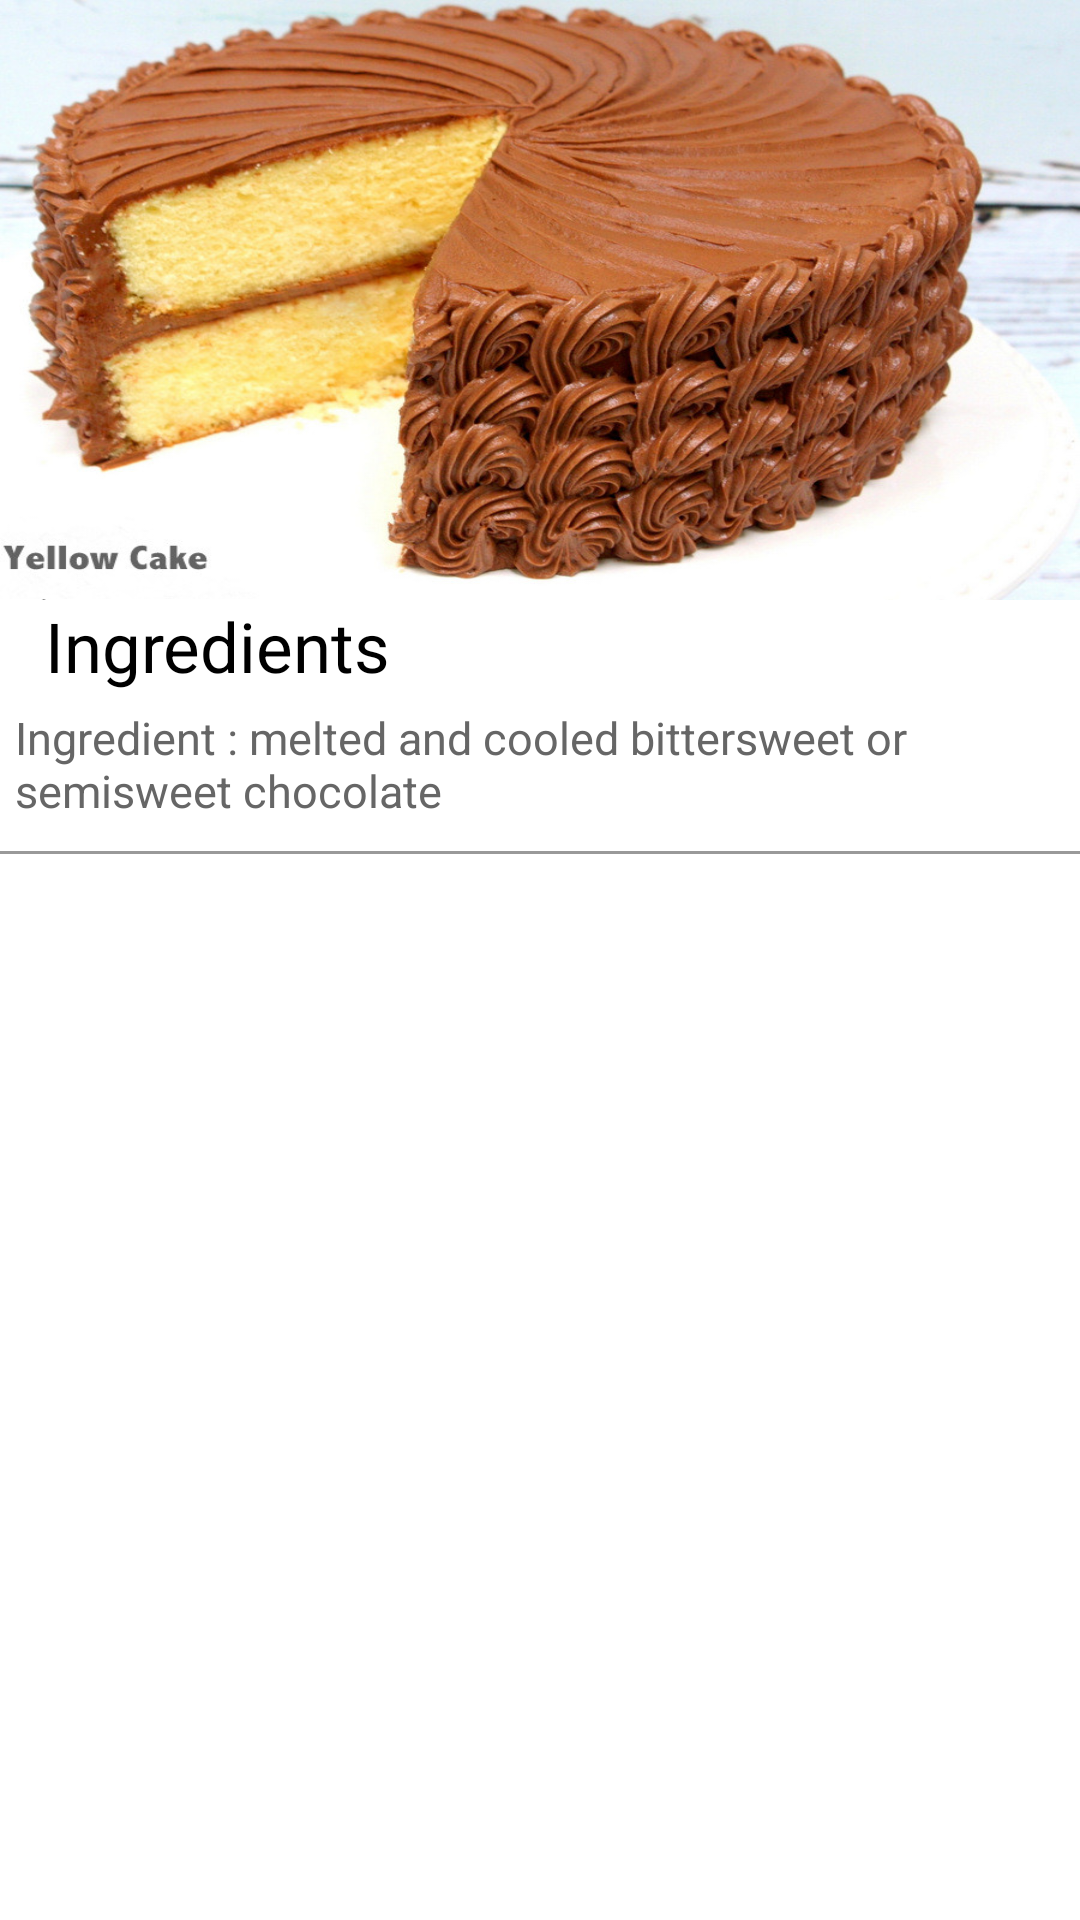

Here is an Android app screen rendered from its layout file. Give the layout XML and the strings, colors and styles it references.
<!-- AndroidManifest.xml: application theme AppTheme -->
<!-- res/layout/baking_list_detail.xml -->
<?xml version="1.0" encoding="utf-8"?>
<LinearLayout xmlns:android="http://schemas.android.com/apk/res/android"
    android:layout_width="match_parent"
    android:layout_height="wrap_content"
    android:background="@color/white"
    android:orientation="vertical"
    android:layout_margin="5dp"
    >

    <ImageView
        android:id="@+id/list_image"
        android:layout_width="match_parent"
        android:layout_height="200dp"
        android:background="@drawable/cake" />


    <TextView
        android:id="@+id/list_title"
        android:layout_width="wrap_content"
        android:layout_height="wrap_content"
        android:layout_marginLeft="15dp"
        android:text="@string/ingredients"
        android:textColor="@color/lightBlack"
        android:textSize="23sp" />

    

    <TextView
        android:id="@+id/list_ingredient"
        style="@style/ListItem"
        android:layout_marginLeft="18dp"
        android:text="@string/ingredient" />


    <View style="@style/line_horizontal" />

</LinearLayout>
<!-- resources referenced by this layout -->
<resources>
  <color name="lightBlack">#000000</color>
  <color name="white">#FFFFFF</color>
  <!-- drawable cake: jpg bitmap (drawable, 199433 bytes) -->
  <string name="ingredient">Ingredient : melted and cooled bittersweet or semisweet chocolate</string>
  <string name="ingredients">Ingredients</string>
  <style name="ListItem">
          <item name="android:layout_width">wrap_content</item>
          <item name="android:layout_height">wrap_content</item>
          <item name="android:textSize">15sp</item>
          <item name="android:layout_margin">5dp</item>
          <item name="android:textColor">@color/dark_gray</item>
      </style>
  <style name="line_horizontal">
          <item name="android:layout_marginTop">5dp</item>
          <item name="android:layout_marginBottom">5dp</item>
          <item name="android:background">@color/gray</item>
          <item name="android:layout_width">match_parent</item>
          <item name="android:layout_height">1dp</item>
      </style>
  <style name="short_line_horizontal">
          <item name="android:layout_marginTop">5dp</item>
          <item name="android:layout_marginBottom">5dp</item>
          <item name="android:background">@color/gray</item>
          <item name="android:layout_marginLeft">15dp</item>
          <item name="android:layout_width">50dp</item>
          <item name="android:layout_height">1dp</item>
      </style>
  <style name="AppTheme" parent="Theme.AppCompat.Light.DarkActionBar">
          
          <item name="colorPrimary">@color/colorPrimary</item>
          <item name="colorPrimaryDark">@color/colorPrimaryDark</item>
          <item name="colorAccent">@color/colorAccent</item>
      </style>
  <color name="dark_gray">#666666</color>
  <color name="gray">#999999</color>
  <color name="colorPrimary">#3F51B5</color>
  <color name="colorPrimaryDark">#303F9F</color>
  <color name="colorAccent">#FF4081</color>
</resources>
